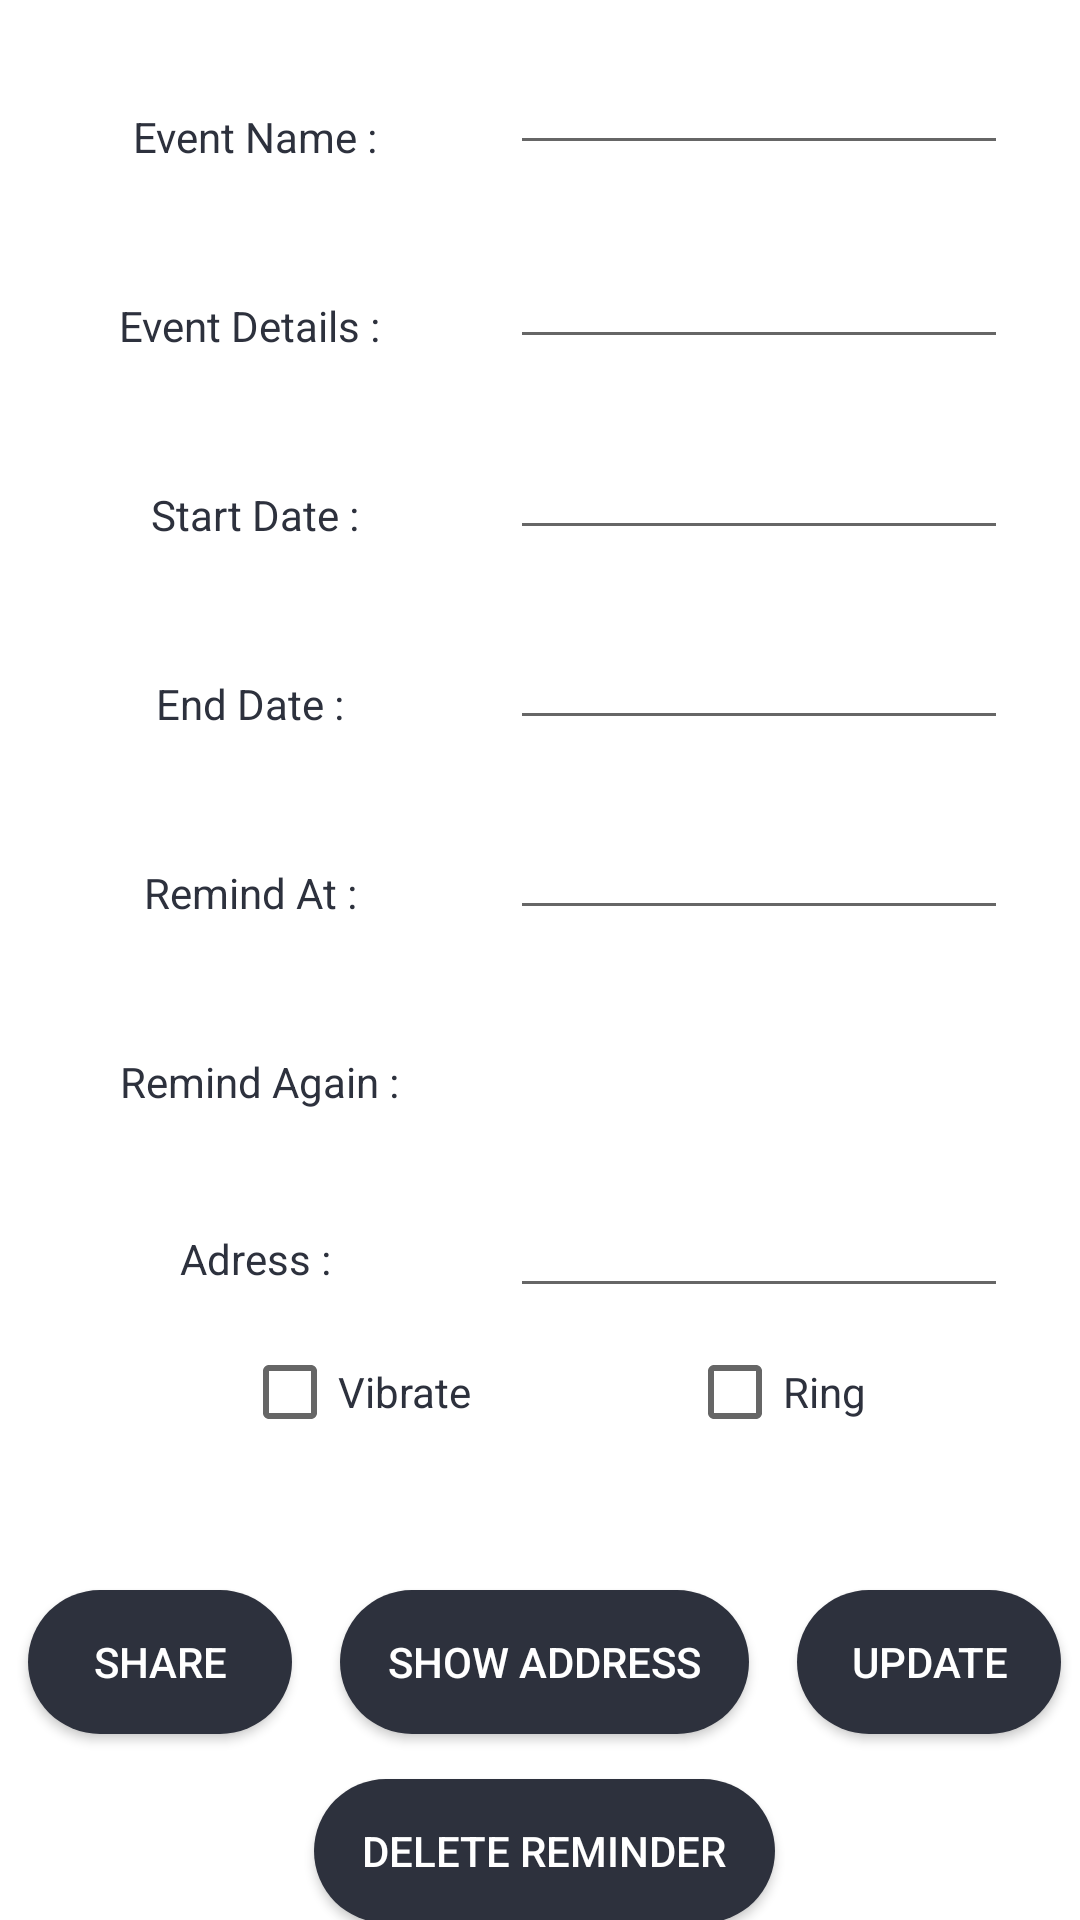

Android layout source for this screen:
<!-- AndroidManifest.xml: application theme AppTheme -->
<!-- res/layout/activity_event.xml -->
<?xml version="1.0" encoding="utf-8"?>

<androidx.constraintlayout.widget.ConstraintLayout xmlns:android="http://schemas.android.com/apk/res/android"
    xmlns:app="http://schemas.android.com/apk/res-auto"
    xmlns:tools="http://schemas.android.com/tools"
    android:layout_width="match_parent"
    android:layout_height="match_parent"
    android:background="@color/mainBackground"
    tools:context=".EventActivity">

    <TextView
        android:id="@+id/textView7"
        android:layout_width="wrap_content"
        android:layout_height="wrap_content"
        android:layout_marginTop="40dp"
        android:text="Adress :"
        android:textColor="@color/mainText"
        android:textSize="14sp"
        app:layout_constraintEnd_toStartOf="@+id/addressEt"
        app:layout_constraintStart_toStartOf="parent"
        app:layout_constraintTop_toBottomOf="@+id/textView6" />

    <TextView
        android:id="@+id/textView6"
        android:layout_width="wrap_content"
        android:layout_height="wrap_content"
        android:layout_marginTop="44dp"
        android:text="Remind Again :"
        android:textColor="@color/mainText"
        android:textSize="14sp"
        app:layout_constraintEnd_toStartOf="@+id/spinner"
        app:layout_constraintStart_toStartOf="parent"
        app:layout_constraintTop_toBottomOf="@+id/textView5" />

    <TextView
        android:id="@+id/textView5"
        android:layout_width="wrap_content"
        android:layout_height="wrap_content"
        android:layout_marginTop="44dp"
        android:text="Remind At : "
        android:textColor="@color/mainText"
        android:textSize="14sp"
        app:layout_constraintEnd_toStartOf="@+id/remindTimeEt"
        app:layout_constraintStart_toStartOf="parent"
        app:layout_constraintTop_toBottomOf="@+id/textView4" />

    <TextView
        android:id="@+id/textView4"
        android:layout_width="wrap_content"
        android:layout_height="wrap_content"
        android:layout_marginTop="44dp"
        android:text="End Date : "
        android:textColor="@color/mainText"
        android:textSize="14sp"
        app:layout_constraintEnd_toStartOf="@+id/endDateEt"
        app:layout_constraintStart_toStartOf="parent"
        app:layout_constraintTop_toBottomOf="@+id/textView3" />

    <TextView
        android:id="@+id/textView3"
        android:layout_width="wrap_content"
        android:layout_height="wrap_content"
        android:layout_marginTop="44dp"
        android:text="Start Date :"
        android:textColor="@color/mainText"
        android:textSize="14sp"
        app:layout_constraintEnd_toStartOf="@+id/startDateEt"
        app:layout_constraintStart_toStartOf="parent"
        app:layout_constraintTop_toBottomOf="@+id/textView2" />

    <TextView
        android:id="@+id/textView2"
        android:layout_width="wrap_content"
        android:layout_height="wrap_content"
        android:layout_marginTop="44dp"
        android:text="Event Details : "
        android:textColor="@color/mainText"
        android:textSize="14sp"
        app:layout_constraintEnd_toStartOf="@+id/descriptionEt"
        app:layout_constraintStart_toStartOf="parent"
        app:layout_constraintTop_toBottomOf="@+id/textView" />

    <TextView
        android:id="@+id/textView"
        android:layout_width="wrap_content"
        android:layout_height="wrap_content"
        android:layout_marginTop="36dp"
        android:text="Event Name :"
        android:textColor="@color/mainText"
        android:textSize="14sp"
        app:layout_constraintEnd_toStartOf="@+id/eventNameEt"
        app:layout_constraintStart_toStartOf="parent"
        app:layout_constraintTop_toTopOf="parent" />

    <EditText
        android:id="@+id/eventNameEt"
        android:layout_width="166dp"
        android:layout_height="42dp"
        android:layout_marginEnd="24dp"
        android:layout_marginRight="24dp"
        android:ems="10"
        android:inputType="textPersonName"
        android:textColor="@color/mainText"
        android:textSize="18sp"
        app:layout_constraintBottom_toBottomOf="@+id/textView"
        app:layout_constraintEnd_toEndOf="parent" />

    <EditText
        android:id="@+id/descriptionEt"
        android:layout_width="166dp"
        android:layout_height="42dp"
        android:layout_marginTop="24dp"
        android:layout_marginEnd="24dp"
        android:layout_marginRight="24dp"
        android:ems="10"
        android:gravity="start|top"
        android:inputType="textMultiLine"
        android:textColor="@color/mainText"
        app:layout_constraintBottom_toBottomOf="@+id/textView2"
        app:layout_constraintEnd_toEndOf="parent"
        app:layout_constraintTop_toBottomOf="@+id/eventNameEt" />

    <EditText
        android:id="@+id/startDateEt"
        android:layout_width="166dp"
        android:layout_height="42dp"
        android:layout_marginTop="24dp"
        android:layout_marginEnd="24dp"
        android:layout_marginRight="24dp"
        android:ems="10"
        android:inputType="date"
        android:textColor="@color/mainText"
        app:layout_constraintBottom_toBottomOf="@+id/textView3"
        app:layout_constraintEnd_toEndOf="parent"
        app:layout_constraintTop_toBottomOf="@+id/descriptionEt" />

    <EditText
        android:id="@+id/endDateEt"
        android:layout_width="166dp"
        android:layout_height="42dp"
        android:layout_marginTop="24dp"
        android:layout_marginEnd="24dp"
        android:layout_marginRight="24dp"
        android:ems="10"
        android:inputType="date"
        android:textColor="@color/mainText"
        app:layout_constraintBottom_toBottomOf="@+id/textView4"
        app:layout_constraintEnd_toEndOf="parent"
        app:layout_constraintTop_toBottomOf="@+id/startDateEt" />

    <EditText
        android:id="@+id/remindTimeEt"
        android:layout_width="166dp"
        android:layout_height="42dp"
        android:layout_marginTop="24dp"
        android:layout_marginEnd="24dp"
        android:layout_marginRight="24dp"
        android:ems="10"
        android:inputType="time"
        android:textColor="@color/mainText"
        app:layout_constraintBottom_toBottomOf="@+id/textView5"
        app:layout_constraintEnd_toEndOf="parent"
        app:layout_constraintTop_toBottomOf="@+id/endDateEt" />

    <Button
        android:id="@+id/saveB"
        android:layout_width="wrap_content"
        android:layout_height="wrap_content"
        android:layout_marginStart="16dp"
        android:layout_marginLeft="16dp"
        android:background="@drawable/button_bg"
        android:onClick="updateDatabase"
        android:paddingLeft="16dp"
        android:paddingRight="16dp"
        android:text="Update"
        android:textColor="@color/mainBackground"
        app:layout_constraintBottom_toBottomOf="@+id/mapB"
        app:layout_constraintStart_toEndOf="@+id/mapB" />

    <Button
        android:id="@+id/deleteB"
        android:layout_width="wrap_content"
        android:layout_height="wrap_content"
        android:layout_marginTop="16dp"
        android:background="@drawable/button_bg"
        android:onClick="deleteFromDatabase"
        android:paddingLeft="16dp"
        android:paddingRight="16dp"
        android:text="DELETE REMINDER"
        android:textColor="@color/mainBackground"
        app:layout_constraintBottom_toBottomOf="parent"
        app:layout_constraintEnd_toEndOf="parent"
        app:layout_constraintHorizontal_bias="0.507"
        app:layout_constraintStart_toStartOf="parent"
        app:layout_constraintTop_toBottomOf="@+id/mapB" />

    <Spinner
        android:id="@+id/spinner"
        android:layout_width="163dp"
        android:layout_height="35dp"
        android:layout_marginTop="24dp"
        android:layout_marginEnd="24dp"
        android:layout_marginRight="24dp"
        android:background="@color/mainBackground"
        android:popupBackground="@color/mainBackground"
        android:theme="@style/ListFont"
        app:layout_constraintBottom_toBottomOf="@+id/textView6"
        app:layout_constraintEnd_toEndOf="parent"
        app:layout_constraintTop_toBottomOf="@+id/remindTimeEt"
        app:layout_constraintVertical_bias="1.0" />

    <EditText
        android:id="@+id/addressEt"
        android:layout_width="166dp"
        android:layout_height="42dp"
        android:layout_marginTop="24dp"
        android:layout_marginEnd="24dp"
        android:layout_marginRight="24dp"
        android:ems="10"
        android:gravity="start|top"
        android:inputType="textMultiLine"
        android:textColor="@color/mainText"
        app:layout_constraintBottom_toBottomOf="@+id/textView7"
        app:layout_constraintEnd_toEndOf="parent"
        app:layout_constraintTop_toBottomOf="@+id/spinner"
        app:layout_constraintVertical_bias="0.0" />

    <Button
        android:id="@+id/mapB"
        android:layout_width="wrap_content"
        android:layout_height="wrap_content"
        android:layout_marginTop="50dp"
        android:background="@drawable/button_bg"
        android:onClick="showMap"
        android:paddingLeft="16dp"
        android:paddingRight="16dp"
        android:text="Show Address"
        android:textColor="@color/mainBackground"
        app:layout_constraintEnd_toEndOf="@+id/deleteB"
        app:layout_constraintStart_toStartOf="@+id/deleteB"
        app:layout_constraintTop_toBottomOf="@+id/vibrateCb" />

    <Button
        android:id="@+id/shareB"
        android:layout_width="wrap_content"
        android:layout_height="wrap_content"
        android:layout_marginEnd="16dp"
        android:layout_marginRight="16dp"
        android:background="@drawable/button_bg"
        android:onClick="share"
        android:paddingLeft="16dp"
        android:paddingRight="16dp"
        android:text="SHARE"
        android:textColor="@color/mainBackground"
        app:layout_constraintBottom_toBottomOf="@+id/mapB"
        app:layout_constraintEnd_toStartOf="@+id/mapB" />

    <CheckBox
        android:id="@+id/vibrateCb"
        android:layout_width="wrap_content"
        android:layout_height="wrap_content"
        android:text="Vibrate"
        android:textColor="@color/mainText"
        app:layout_constraintBottom_toBottomOf="parent"
        app:layout_constraintEnd_toEndOf="parent"
        app:layout_constraintHorizontal_bias="0.285"
        app:layout_constraintStart_toStartOf="parent"
        app:layout_constraintTop_toBottomOf="@+id/textView7"
        app:layout_constraintVertical_bias="0.107" />

    <CheckBox
        android:id="@+id/ringCb"
        android:layout_width="wrap_content"
        android:layout_height="wrap_content"
        android:text="Ring"
        android:textColor="@color/mainText"
        app:layout_constraintBottom_toBottomOf="@+id/vibrateCb"
        app:layout_constraintEnd_toEndOf="parent"
        app:layout_constraintStart_toEndOf="@+id/vibrateCb" />
</androidx.constraintlayout.widget.ConstraintLayout>
<!-- resources referenced by this layout -->
<resources>
  <color name="mainBackground">#ffffff</color>
  <color name="mainText">#2D313D</color>
  <!-- drawable button_bg (drawable) -->
  <?xml version="1.0" encoding="utf-8"?>
  
  <selector xmlns:android="http://schemas.android.com/apk/res/android">
      <item>
          <shape>
              <solid android:color="@color/mainText" />
              <corners android:radius="32dp"></corners>
  
          </shape>
      </item>
  
  </selector>
  <style name="ListFont" parent="@android:style/Widget.ListView">
          <item name="android:textColor">@color/mainText</item>
          <item name="android:typeface">sans</item>
      </style>
  <style name="AppTheme" parent="Theme.AppCompat.Light.DarkActionBar">
          
          <item name="colorPrimary">@color/colorPrimary</item>
          <item name="colorPrimaryDark">@color/colorPrimaryDark</item>
          <item name="colorAccent">@color/colorAccent</item>
  
      </style>
  <color name="colorPrimary">#6200EE</color>
  <color name="colorPrimaryDark">#3700B3</color>
  <color name="colorAccent">#03DAC5</color>
</resources>
